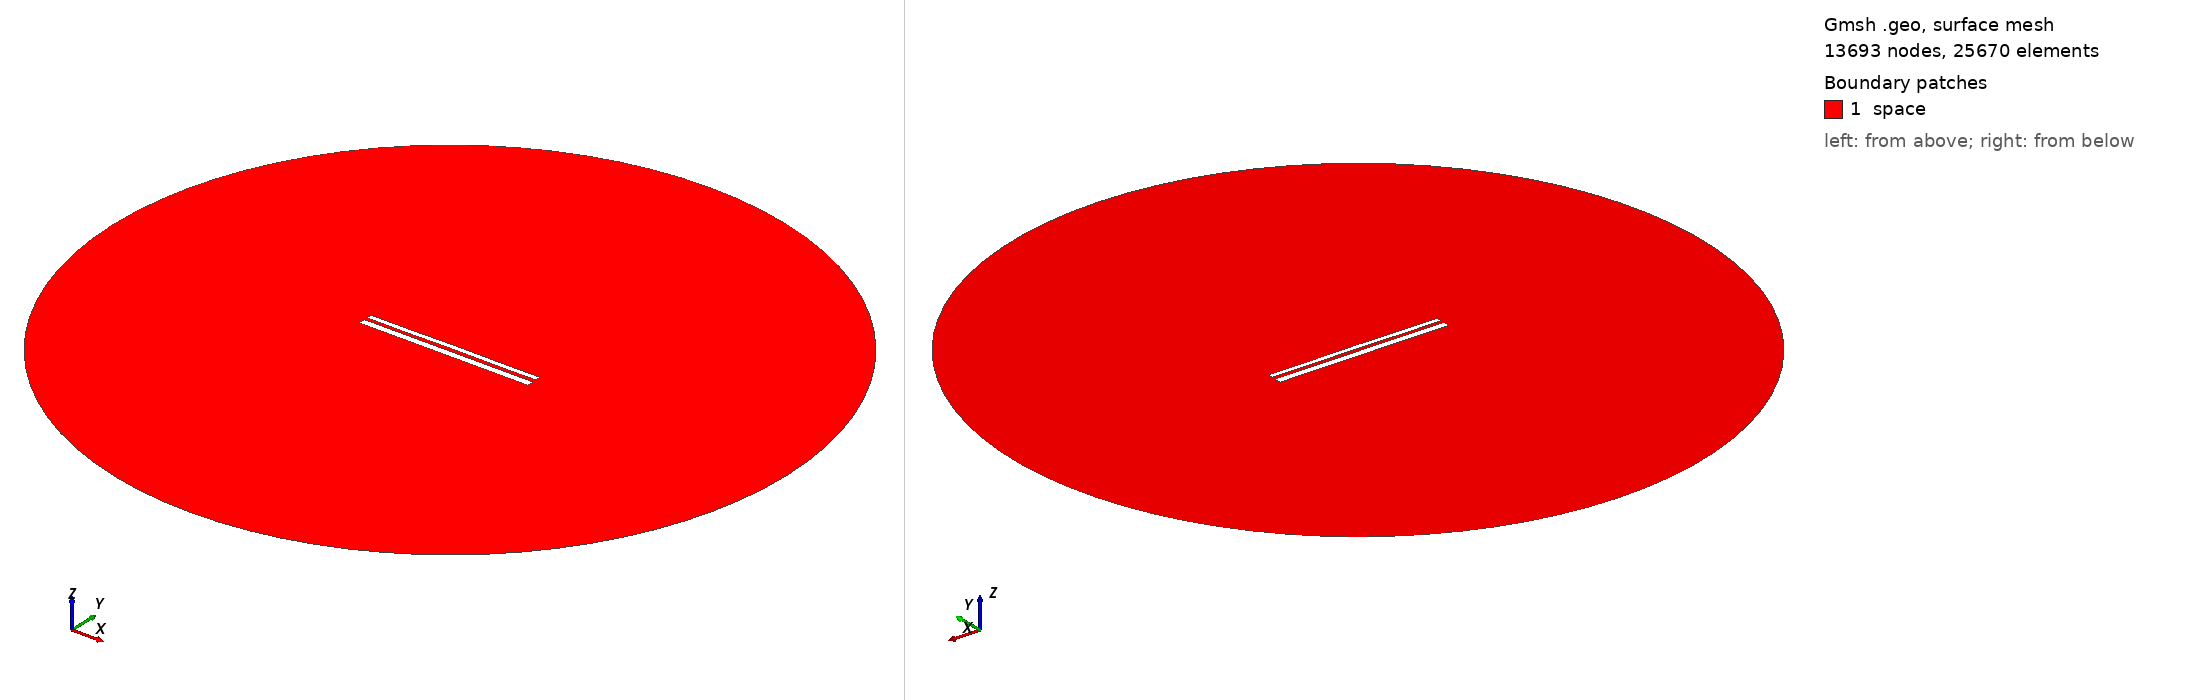

Gmsh geometry script, surface-meshed: 13693 nodes, 25670 surface elements. Boundary patches (legend numbers): 1 space. Left view from above one corner, right view from below the opposite corner. Legend entries are the model's physical surfaces. The drawing asked Gmsh for element sizes between 1% and 20% of the model's largest extent; the script's own settings can give other sizes.

=== 9962.geo (drawn) ===
//---------------------------------------
// Geometry kernel
//---------------------------------------

SetFactory("OpenCASCADE");



//---------------------------------------
// Parameters of the geometry
//---------------------------------------

// Overetch of the upper plate
overetch = 0.375;

// Distance between the plates
distance = 1.5;

// Discretization over the x axis (for the deformation)
nx = 50; 

// Length of the plate
L = 100 - overetch; 

// Number of modes
n = 4; 

// 1st mode coefficient
coeff(1) = 0.15;
beta(1) = 0.596864 * 3.1415926535 / L;

// 2nd mode coefficient
coeff(2) = 0.07499999999999998;
beta(2) = 1.49418 * 3.1415926535 / L;

// 3rd mode coefficient
coeff(3) = 0.0;
beta(3) = 2.50025 * 3.1415926535 / L;

// 4th mode coefficient
coeff(4) = -0.075;
beta(4) = 3.49999 * 3.1415926535 / L;



//---------------------------------------
// Upper plate (deformed rectangle)
//---------------------------------------

// Coordiantes of the upper plate
xmin = -50;
xmax = 50 - overetch;

// Height of the upper plate
yheight = 4 - 2 * overetch;

// Indexes of the points
UpperID[] = {};
LowerID[] = {};
LeftID[] = {};
RightID[] = {};

// Point index
p = 1;

// Horizontal edges
For i In {1:nx}
    x = xmin + (i-1)*(xmax - xmin)/(nx-1);

    y_bottom = distance / 2 + overetch;
    For j In {1:n}
        C = (Cosh(beta(j)*L) + Cos(beta(j)*L)) / (Sinh(beta(j)*L) + Sin(beta(j)*L));
        y_bottom  = y_bottom + coeff(j) * (Cosh(beta(j)*(x+50)) - Cos(beta(j)*(x+50)) - C * (Sinh(beta(j)*(x+50)) - Sin(beta(j)*(x+50))));
    EndFor

    y_top = y_bottom + yheight;

    Point(p) = {x, y_top, 0, 1.0};
    UpperID[i] = p;
    p = p + 1;

    Point(p) = {x, y_bottom, 0, 1.0};
    LowerID[i] = p;
    p = p + 1;
EndFor

// Create point lists
UpperPts[] = {}; LowerPts[] = {};
For i In {1:nx}
  UpperPts[] += {UpperID[i]};
  LowerPts[] += {LowerID[i]};
EndFor

// Build splines
Spline(1) = {UpperPts[]};
Spline(2) = {LowerPts[]};
Line(3) = {LowerPts[nx-1], UpperPts[nx-1]};
Line(4) = {LowerPts[0], UpperPts[0]};

// Build the plane surface
Curve Loop(1) = {2, 3, -1, -4};
Plane Surface(1) = {1};



//---------------------------------------
// Lower plate (rectangle)
//---------------------------------------

// Vertices
Point(1001) = {-50, -1, 0, 1.0};
Point(1002) = { 50, -1, 0, 1.0};
Point(1003) = { 50,  -5, 0, 1.0};
Point(1004) = {-50,  -5, 0, 1.0};

// Edges
Line(5) = {1001, 1002};
Line(6) = {1002, 1003};
Line(7) = {1003, 1004};
Line(8) = {1004, 1001};

// Plane surface
Line Loop(2) = {5, 6, 7, 8};
Plane Surface(2) = {2}; 



//---------------------------------------
// Outer (fictious) boundary
//---------------------------------------

// Points
Point(1005) = {0, 0, 0};       // Center
Point(1006) = {200, 0, 0};     // Start point
Point(1007) = {0, 200, 0};     // 90 degrees
Point(1008) = {-200, 0, 0};    // 180 degrees
Point(1009) = {0, -200, 0};    // 270 degrees

// Circle arcs (each needs start, center, end)
Circle(9) = {1006, 1005, 1007};
Circle(10) = {1007, 1005, 1008};
Circle(11) = {1008, 1005, 1009};
Circle(12) = {1009, 1005, 1006};

// Plane surface for the entire domain
Curve Loop(3) = {9, 10, 11, 12};
Surface(3) = {3};

// Subtract the plates from the whole domain to obtain the actual domain where we want to solve the equations
BooleanDifference{ Surface{3}; Delete; }{ Surface{1}; Surface{2}; Delete; }




//---------------------------------------
// Transfinite Lines/Curves
//---------------------------------------

// Set the number of points on the boundaries
r = 7;

// Plates
Transfinite Curve {1, 2} = 50*r Using Progression 1;
Transfinite Curve {3, 4} = 2*r Using Progression 1;
Transfinite Line {5, 7} = 50*r Using Progression 1;
Transfinite Line {6, 8} = 2*r Using Progression 1;

// Outer boundary
Transfinite Line {9, 10, 11, 12} = 20 Using Progression 1;



//---------------------------------------
// Physical groups
//---------------------------------------                

// Physical curves (boundaries)
Physical Line("force_segment", 10) = {2};
Physical Line("upper_plate", 11) = {1, 3, 4};
Physical Line("lower_plate", 12) = {5, 6, 7, 8};
Physical Line("boundary", 20) = {9, 10, 11, 12};

// Physical Surfaces
Physical Surface("space", 30) = {3};



//---------------------------------------
// 6. Generate the Mesh
//---------------------------------------

// 2D mesh generation
Mesh 2;
